Dataset: breast_dataset (GitHub, Argon032/oncostream-cancer-detection). Classes: benign, malignant.

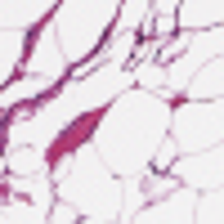
Label: benign

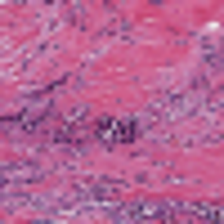
Label: malignant

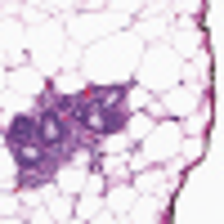
Label: benign

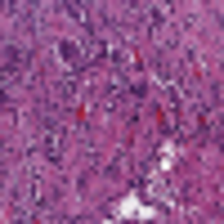
Label: malignant
